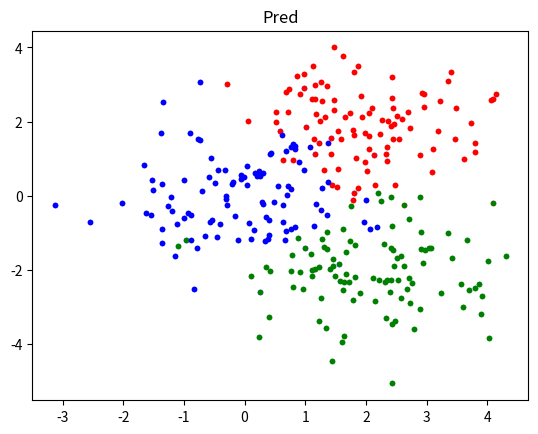

Python code for this plot:
# -*- coding: utf-8 -*-
# @Date  : 2020/5/20
# [redacted]
# @Email : [email redacted]

from collections import Counter

import matplotlib.pyplot as plt
import numpy as np


class KNN:
    """
    K nearest neighbor classifier
    """

    def __init__(self, K: int):
        self.K, self.X, self.Y = K, None, None

    def fit(self, X: np.ndarray, Y: np.ndarray):
        self.X, self.Y = X, Y

    def predict(self, X: np.ndarray):
        Y = np.zeros([len(X)], dtype=int)
        for i, x in enumerate(X):
            dist = np.linalg.norm(self.X - x, axis=1)
            topk = np.argsort(dist)[:self.K]
            counter = Counter(self.Y[topk])
            Y[i] = counter.most_common(1)[0][0]
        return Y


"""
----------------------TEST----------------------
"""


def test_knn():
    x = np.random.randn(3, 100, 2)
    x[0] += np.array([2, 2])
    x[1] += np.array([2, -2])
    y = np.zeros([3, 100])
    y[1] = 1
    y[2] = 2

    # plot the real values
    plt.scatter(x[0, :, 0], x[0, :, 1], color='r', marker='.')
    plt.scatter(x[1, :, 0], x[1, :, 1], color='g', marker='.')
    plt.scatter(x[2, :, 0], x[2, :, 1], color='b', marker='.')
    plt.title("Real")
    plt.show()

    x = x.reshape(300, 2)
    y = y.reshape(300)

    # train
    knn = KNN(3)
    knn.fit(x, y)

    pred = knn.predict(x)
    x0, x1, x2 = x[pred == 0], x[pred == 1], x[pred == 2]

    # plot prediction
    plt.scatter(x0[:, 0], x0[:, 1], color='r', marker='.')
    plt.scatter(x1[:, 0], x1[:, 1], color='g', marker='.')
    plt.scatter(x2[:, 0], x2[:, 1], color='b', marker='.')
    plt.title('Pred')
    plt.show()

    # print accuracy
    acc = np.sum(pred == y) / len(pred)
    print(f'Acc = {100 * acc:.2f}%')


if __name__ == '__main__':
    test_knn()
